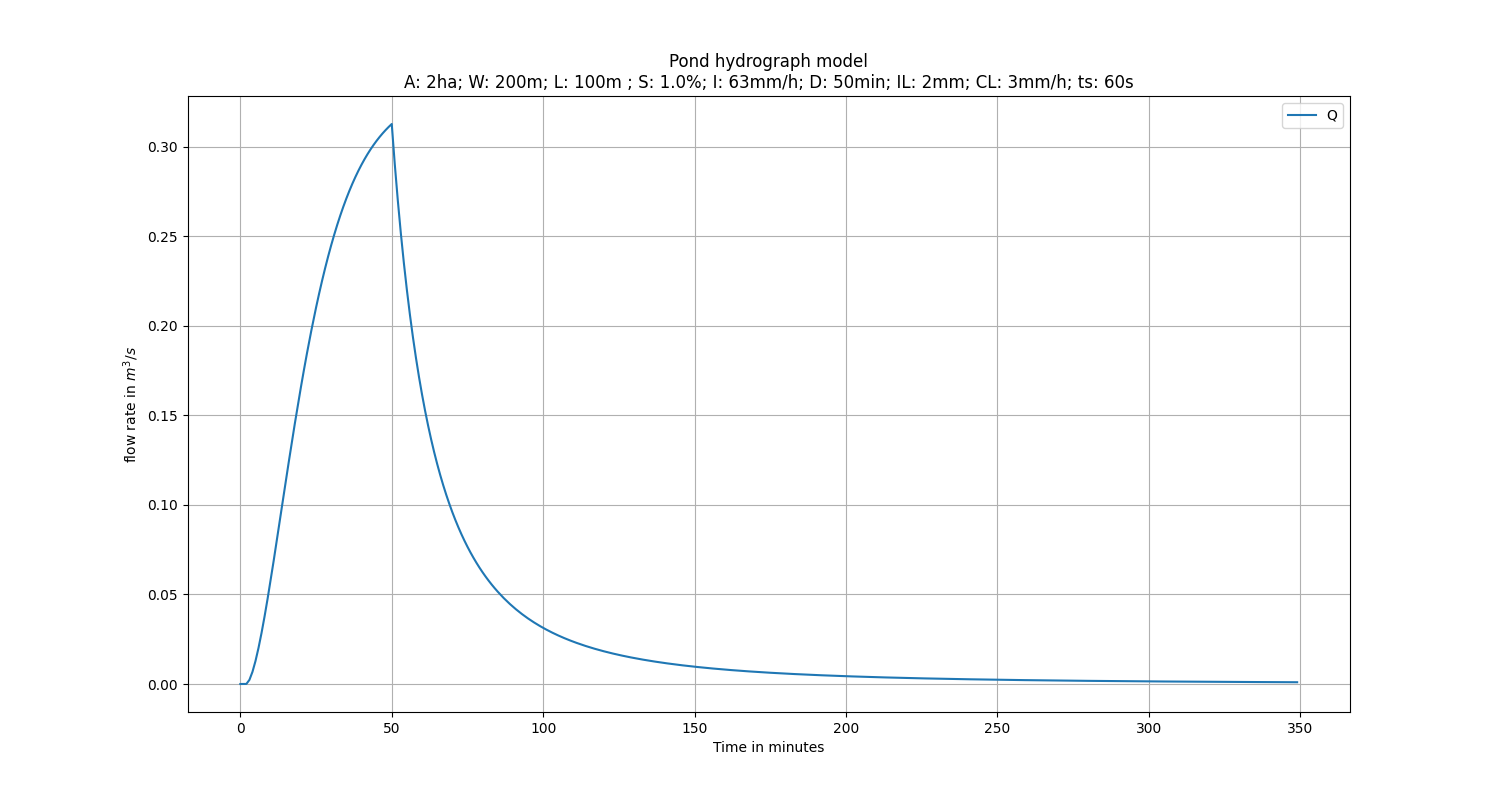

The file beside this chart, header and first rows:
t_min, t_sec, dt, i_prom, o_prom, y, Q
0.0, 0.0, 0.0, 0.0, 0.0, 0.0, 0.0
1.0, 60.0, 60.0, 0.0, 0.0, 0.0, 0.0
1.905, 114.3, 54.29, 0.0, 0.0, 0.0, 0.0
2.0, 120.0, 5.714, 1.905, 0.0001135, 9.523242101163988e-05, 3.971958518653706e-05
3.0, 180.0, 60.0, 20, 0.07064, 0.001092, 0.002315
4.0, 240.0, 60.0, 20, 0.2725, 0.002078, 0.006768
5.0, 300.0, 60.0, 20, 0.5876, 0.003049, 0.01282
6.0, 360.0, 60.0, 20, 0.9892, 0.003999, 0.02015
7.0, 420.0, 60.0, 20, 1.46, 0.004926, 0.02852
8.0, 480.0, 60.0, 20, 1.988, 0.005827, 0.03774
9.0, 540.0, 60.0, 20, 2.56, 0.006699, 0.04761
10.0, 600.0, 60.0, 20, 3.168, 0.00754, 0.05799
11.0, 660.0, 60.0, 20, 3.802, 0.00835, 0.06874
12.0, 720.0, 60.0, 20, 4.454, 0.009128, 0.07973
13.0, 780.0, 60.0, 20, 5.118, 0.009872, 0.09086
14.0, 840.0, 60.0, 20, 5.786, 0.01058, 0.102
15.0, 900.0, 60.0, 20, 6.454, 0.01126, 0.1131
16.0, 960.0, 60.0, 20, 7.117, 0.0119, 0.1241
17.0, 1020, 60.0, 20, 7.771, 0.01252, 0.1349
18.0, 1080, 60.0, 20, 8.413, 0.01309, 0.1455
19.0, 1140, 60.0, 20, 9.038, 0.01364, 0.1558
20.0, 1200, 60.0, 20, 9.647, 0.01416, 0.1658
21.0, 1260, 60.0, 20, 10.23, 0.01465, 0.1754
22.0, 1320, 60.0, 20, 10.8, 0.01511, 0.1847
23.0, 1380, 60.0, 20, 11.35, 0.01554, 0.1936
23.44, 1406, 26.28, 8.76, 5.137, 0.01572, 0.1973
24.0, 1440, 33.72, 11.24, 6.734, 0.01595, 0.2021
25.0, 1500, 60.0, 20, 12.37, 0.01633, 0.2102
26.0, 1560, 60.0, 20, 12.84, 0.01669, 0.2179
27.0, 1620, 60.0, 20, 13.3, 0.01702, 0.2253
28.0, 1680, 60.0, 20, 13.73, 0.01734, 0.2322
29.0, 1740, 60.0, 20, 14.13, 0.01763, 0.2388
30.0, 1800, 60.0, 20, 14.52, 0.0179, 0.2451
31.0, 1860, 60.0, 20, 14.88, 0.01816, 0.2509
32.0, 1920, 60.0, 20, 15.22, 0.0184, 0.2564
33.0, 1980, 60.0, 20, 15.54, 0.01862, 0.2616
34.0, 2040, 60.0, 20, 15.85, 0.01883, 0.2665
35.0, 2100, 60.0, 20, 16.13, 0.01902, 0.2711
36.0, 2160, 60.0, 20, 16.4, 0.0192, 0.2754
37.0, 2220, 60.0, 20, 16.64, 0.01937, 0.2794
38.0, 2280, 60.0, 20, 16.88, 0.01953, 0.2832
39.0, 2340, 60.0, 20, 17.1, 0.01967, 0.2867
40.0, 2400, 60.0, 20, 17.3, 0.01981, 0.29
41.0, 2460, 60.0, 20, 17.49, 0.01993, 0.2931
42.0, 2520, 60.0, 20, 17.67, 0.02005, 0.2959
43.0, 2580, 60.0, 20, 17.84, 0.02016, 0.2986
44.0, 2640, 60.0, 20, 17.99, 0.02026, 0.3011
45.0, 2700, 60.0, 20, 18.13, 0.02035, 0.3034
46.0, 2760, 60.0, 20, 18.27, 0.02044, 0.3055
47.0, 2820, 60.0, 20, 18.39, 0.02052, 0.3075
48.0, 2880, 60.0, 20, 18.51, 0.02059, 0.3094
49.0, 2940, 60.0, 20, 18.62, 0.02066, 0.3111
50.0, 3000, 60.0, 20, 18.72, 0.02073, 0.3128
51.0, 3060, 60.0, 0.0, 18.09, 0.01982, 0.2903
52.0, 3120, 60.0, 0.0, 16.81, 0.01898, 0.2701
53.0, 3180, 60.0, 0.0, 15.66, 0.0182, 0.2518
54.0, 3240, 60.0, 0.0, 14.61, 0.01747, 0.2352
55.0, 3300, 60.0, 0.0, 13.66, 0.01678, 0.2201
56.0, 3360, 60.0, 0.0, 12.79, 0.01614, 0.2063
57.0, 3420, 60.0, 0.0, 12, 0.01554, 0.1936
... 292 more rows
